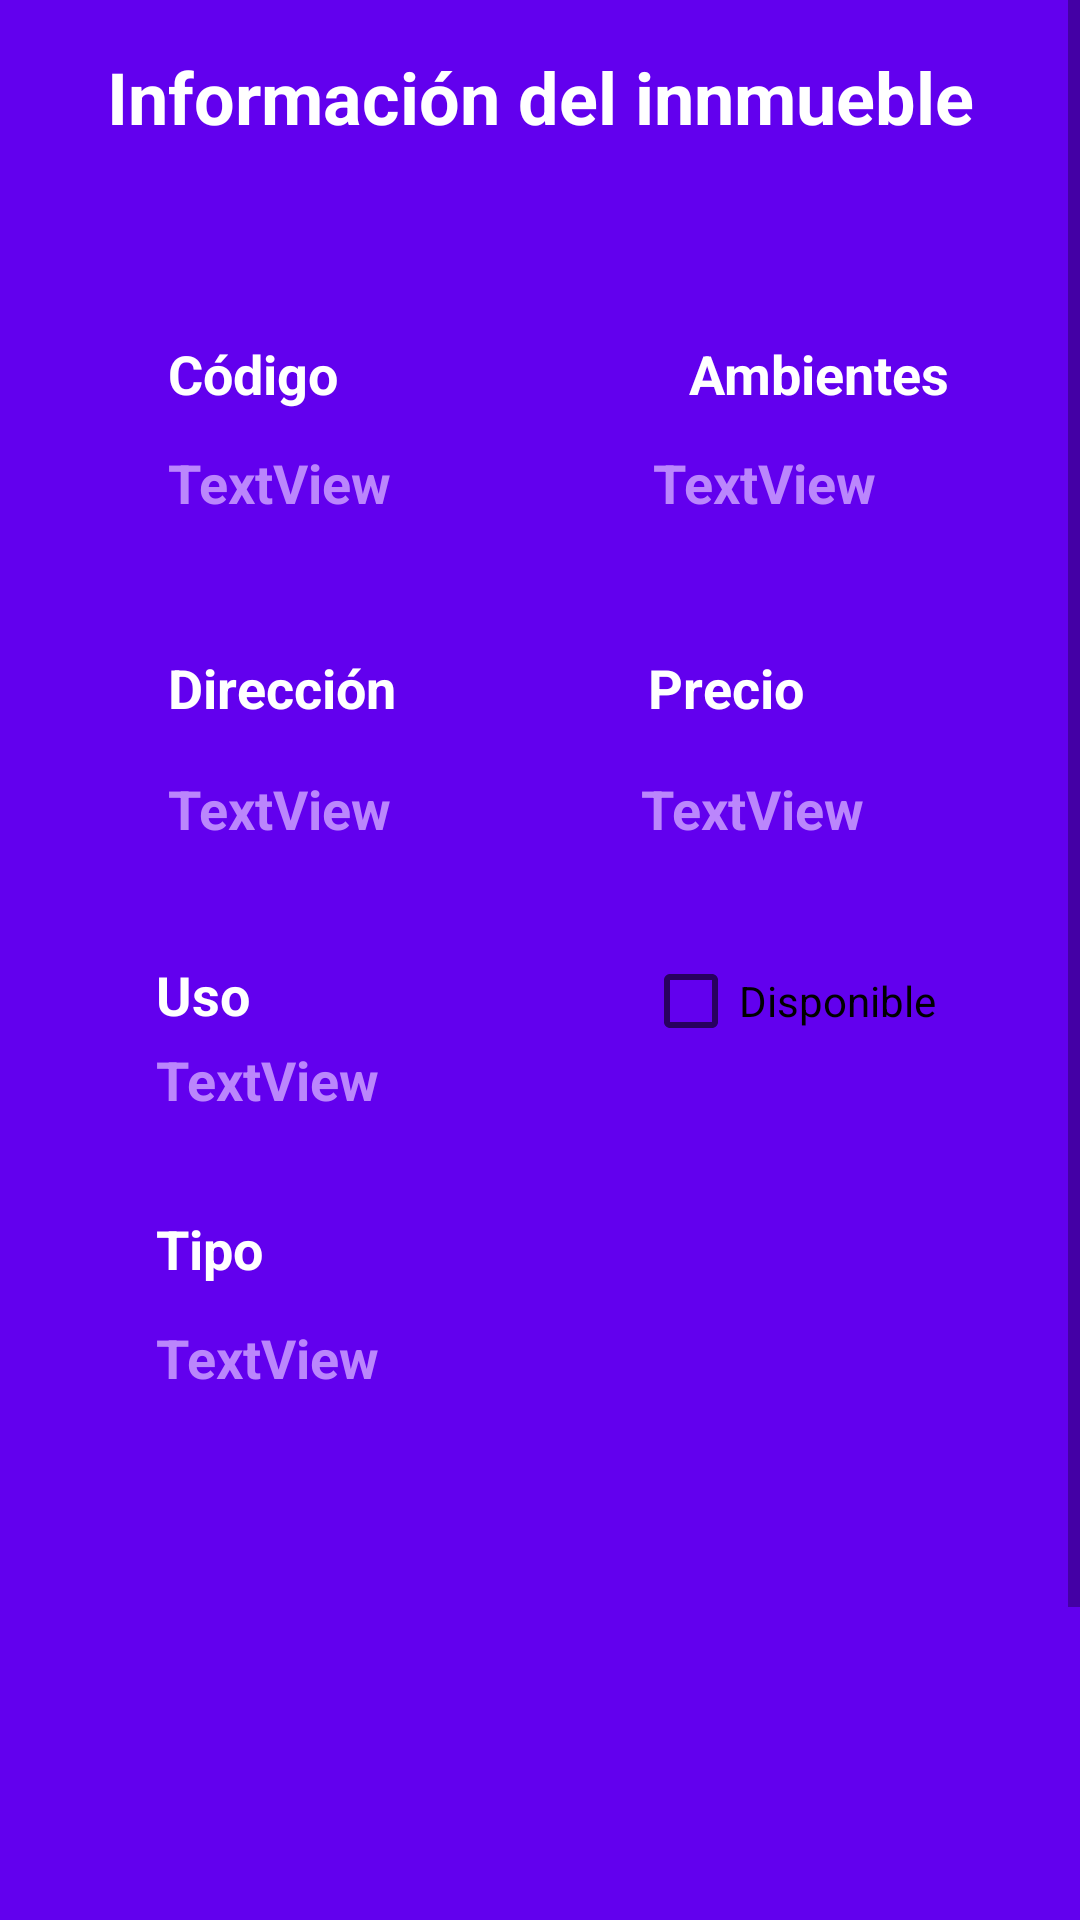

Here is an Android app screen rendered from its layout file. Give the layout XML and the strings, colors and styles it references.
<!-- AndroidManifest.xml: application theme Theme.INMOBILIARIA_SIN_API_REST -->
<!-- res/layout/fragment_detalle_inmueble.xml -->
<?xml version="1.0" encoding="utf-8"?>
<ScrollView xmlns:android="http://schemas.android.com/apk/res/android"
    xmlns:app="http://schemas.android.com/apk/res-auto"
    xmlns:tools="http://schemas.android.com/tools"
    android:layout_width="match_parent"
    android:layout_height="match_parent">
<androidx.constraintlayout.widget.ConstraintLayout
    android:layout_width="match_parent"
    android:layout_height="match_parent"
    tools:context=".ui.inmuebles.DetalleInmuebleFragment">


    <TextView
        android:id="@+id/textView11"
        android:layout_width="wrap_content"
        android:layout_height="wrap_content"
        android:textColor="@color/white"
        android:textSize="24sp"
        android:textStyle="bold"
        android:text="Información del innmueble"
        app:layout_constraintTop_toTopOf="parent"
        app:layout_constraintStart_toStartOf="parent"
        app:layout_constraintEnd_toEndOf="parent"
        app:layout_constraintVertical_chainStyle="packed"
        app:layout_constraintBottom_toTopOf="@+id/textView12"
        android:padding="16dp"/>

    <TextView
        android:id="@+id/textView12"
        android:layout_width="wrap_content"
        android:layout_height="wrap_content"
        android:layout_marginStart="56dp"
        android:layout_marginTop="48dp"
        android:textColor="@color/white"
        android:textSize="18sp"
        android:textStyle="bold"
        android:text="Código"
        app:layout_constraintStart_toStartOf="parent"
        app:layout_constraintTop_toBottomOf="@+id/textView11" />

    <TextView
        android:id="@+id/textView13"
        android:layout_width="wrap_content"
        android:layout_height="wrap_content"
        android:layout_marginTop="48dp"
        android:textColor="@color/white"
        android:textSize="18sp"
        android:textStyle="bold"
        android:text="Ambientes"
        app:layout_constraintEnd_toEndOf="parent"
        app:layout_constraintHorizontal_bias="0.73"
        app:layout_constraintStart_toEndOf="@+id/textView12"
        app:layout_constraintTop_toBottomOf="@+id/textView11" />

    <TextView
        android:id="@+id/tvCodigo"
        android:layout_width="wrap_content"
        android:layout_height="wrap_content"
        android:layout_marginStart="56dp"
        android:layout_marginTop="12dp"
        android:textColor="@color/purple_200"
        android:textSize="18sp"
        android:textStyle="bold"
        android:text="TextView"
        app:layout_constraintStart_toStartOf="parent"
        app:layout_constraintTop_toBottomOf="@+id/textView12" />

    <TextView
        android:id="@+id/tvAmbientes"
        android:layout_width="wrap_content"
        android:layout_height="wrap_content"
        android:layout_marginTop="12dp"
        android:layout_marginEnd="68dp"
        android:text="TextView"
        android:textColor="@color/purple_200"
        android:textSize="18sp"
        android:textStyle="bold"
        app:layout_constraintEnd_toEndOf="parent"
        app:layout_constraintTop_toBottomOf="@+id/textView13" />

    <TextView
        android:id="@+id/textView19"
        android:layout_width="wrap_content"
        android:layout_height="wrap_content"
        android:layout_marginStart="56dp"
        android:layout_marginTop="44dp"
        android:textColor="@color/white"
        android:textSize="18sp"
        android:textStyle="bold"
        android:text="Dirección"
        app:layout_constraintStart_toStartOf="parent"
        app:layout_constraintTop_toBottomOf="@+id/tvCodigo" />

    <TextView
        android:id="@+id/textView17"
        android:layout_width="wrap_content"
        android:layout_height="wrap_content"
        android:layout_marginTop="44dp"
        android:layout_marginEnd="92dp"
        android:textColor="@color/white"
        android:textSize="18sp"
        android:textStyle="bold"
        android:text="Precio"
        app:layout_constraintEnd_toEndOf="parent"
        app:layout_constraintTop_toBottomOf="@+id/tvAmbientes" />

    <TextView
        android:id="@+id/tvDireccion"
        android:layout_width="126dp"
        android:layout_height="22dp"
        android:layout_marginStart="56dp"
        android:layout_marginTop="16dp"
        android:text="TextView"
        android:textColor="@color/purple_200"
        android:textSize="18sp"
        android:textStyle="bold"
        app:layout_constraintStart_toStartOf="parent"
        app:layout_constraintTop_toBottomOf="@+id/textView19" />

    <TextView
        android:id="@+id/tvPrecio"
        android:layout_width="wrap_content"
        android:layout_height="wrap_content"
        android:layout_marginTop="16dp"
        android:layout_marginEnd="72dp"
        android:textColor="@color/purple_200"
        android:textSize="18sp"
        android:textStyle="bold"
        android:text="TextView"
        app:layout_constraintEnd_toEndOf="parent"
        app:layout_constraintTop_toBottomOf="@+id/textView17" />

    <TextView
        android:id="@+id/textView21"
        android:layout_width="wrap_content"
        android:layout_height="wrap_content"
        android:layout_marginStart="52dp"
        android:layout_marginTop="40dp"
        android:textColor="@color/white"
        android:textSize="18sp"
        android:textStyle="bold"
        android:text="Uso"
        app:layout_constraintStart_toStartOf="parent"
        app:layout_constraintTop_toBottomOf="@+id/tvDireccion" />

    <TextView
        android:id="@+id/tvUso"
        android:layout_width="wrap_content"
        android:layout_height="wrap_content"
        android:layout_marginStart="52dp"
        android:layout_marginTop="4dp"
        android:textColor="@color/purple_200"
        android:textSize="18sp"
        android:textStyle="bold"
        android:text="TextView"
        app:layout_constraintStart_toStartOf="parent"
        app:layout_constraintTop_toBottomOf="@+id/textView21" />

    <TextView
        android:id="@+id/textView23"
        android:layout_width="wrap_content"
        android:layout_height="wrap_content"
        android:layout_marginStart="52dp"
        android:layout_marginTop="32dp"
        android:textColor="@color/white"
        android:textSize="18sp"
        android:textStyle="bold"
        android:text="Tipo"
        app:layout_constraintStart_toStartOf="parent"
        app:layout_constraintTop_toBottomOf="@+id/tvUso" />

    <TextView
        android:id="@+id/tvTipo"
        android:layout_width="wrap_content"
        android:layout_height="wrap_content"
        android:layout_marginStart="52dp"
        android:layout_marginTop="12dp"
        android:textColor="@color/purple_200"
        android:textSize="18sp"
        android:textStyle="bold"
        android:text="TextView"
        app:layout_constraintStart_toStartOf="parent"
        app:layout_constraintTop_toBottomOf="@+id/textView23" />

    <ImageView
        android:id="@+id/imageView2"
        android:layout_width="379dp"
        android:layout_height="268dp"
        android:layout_marginTop="32dp"
        app:layout_constraintEnd_toEndOf="parent"
        app:layout_constraintHorizontal_bias="0.495"
        app:layout_constraintStart_toStartOf="parent"
        app:layout_constraintTop_toBottomOf="@+id/tvTipo"
        tools:src="@tools:sample/backgrounds/scenic" />

    <CheckBox
        android:id="@+id/cbEstado"
        android:layout_width="wrap_content"
        android:layout_height="wrap_content"
        android:layout_marginTop="28dp"
        android:layout_marginEnd="48dp"
        android:text="Disponible"
        app:layout_constraintEnd_toEndOf="parent"
        app:layout_constraintTop_toBottomOf="@+id/tvPrecio" />

</androidx.constraintlayout.widget.ConstraintLayout>
</ScrollView>
<!-- resources referenced by this layout -->
<resources>
  <style name="Theme.INMOBILIARIA_SIN_API_REST" parent="Theme.MaterialComponents.DayNight.DarkActionBar">
          
          <item name="colorPrimary">@color/purple_500</item>
          <item name="colorPrimaryVariant">@color/purple_700</item>
          <item name="colorOnPrimary">@color/white</item>
          
          <item name="colorSecondary">@color/teal_200</item>
          <item name="colorSecondaryVariant">@color/teal_700</item>
          <item name="colorOnSecondary">@color/black</item>
          
          <item name="android:statusBarColor">?attr/colorPrimaryVariant</item>
  
          <item name="android:background">@color/purple_500</item>
          
      </style>
  <!-- not gathered from this repository: default colours our renderer supplied (Android Studio template values) -->
  <color name="purple_200">#FFBB86FC</color>
  <color name="purple_500">#FF6200EE</color>
  <color name="purple_700">#FF3700B3</color>
  <color name="teal_200">#FF03DAC5</color>
  <color name="teal_700">#FF018786</color>
  <color name="black">#FF000000</color>
  <color name="white">#FFFFFFFF</color>
</resources>
